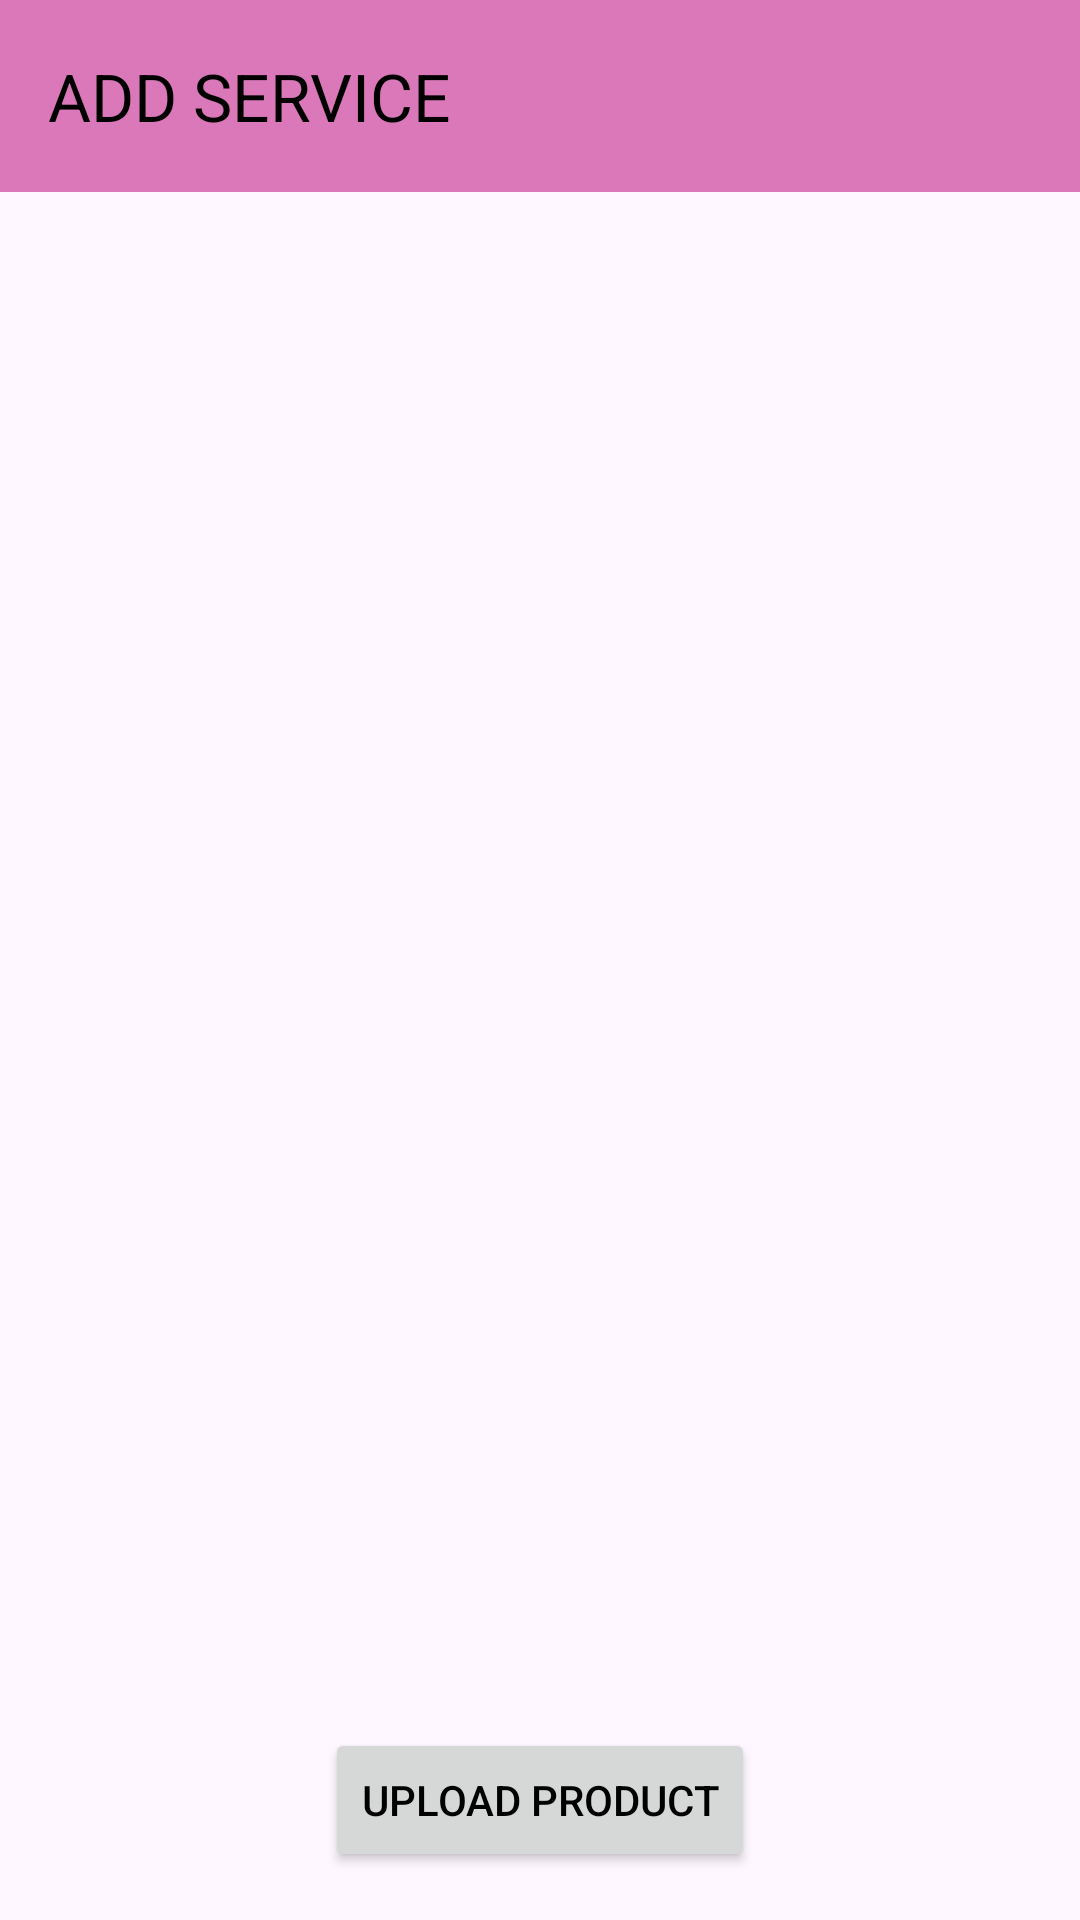

Write the Android layout XML for this screen, with the resource values it uses.
<!-- AndroidManifest.xml: application theme Theme.Shop -->
<!-- res/layout/activity_add_item.xml -->
<?xml version="1.0" encoding="utf-8"?>
<RelativeLayout xmlns:android="http://schemas.android.com/apk/res/android"
    xmlns:tools="http://schemas.android.com/tools"
    android:layout_width="match_parent"
    android:layout_height="match_parent"
    xmlns:app="http://schemas.android.com/apk/res-auto"
    tools:context=".AddItemActivity">

    <androidx.appcompat.widget.Toolbar
        android:id="@+id/toolbar"
        android:layout_width="match_parent"
        android:layout_height="?attr/actionBarSize"
        android:background="#DB78B9"
        android:elevation="4dp"
        android:minHeight="?attr/actionBarSize"
        android:theme="@style/ThemeOverlay.AppCompat.ActionBar"
        app:popupTheme="@style/ThemeOverlay.AppCompat.Light"
        app:title="ADD SERVICE"
        app:titleTextColor="@android:color/black" />

    <androidx.recyclerview.widget.RecyclerView
        android:id="@+id/recyclerView"
        android:layout_width="match_parent"
        android:layout_height="match_parent"
        android:layout_below="@id/toolbar"
        android:clipToPadding="false"
        android:paddingTop="8dp"
        android:paddingBottom="8dp"
        android:scrollbars="vertical" />

    <Button
        android:id="@+id/uploadProductButton"
        android:layout_width="wrap_content"
        android:layout_height="wrap_content"
        android:text="Upload Product"
        android:layout_alignParentBottom="true"
        android:layout_centerHorizontal="true"
        android:layout_marginBottom="16dp"
        android:textColor="@color/black"/> 


    

</RelativeLayout>
<!-- resources referenced by this layout -->
<resources>
  <color name="black">#FF000000</color>
  <style name="Theme.Shop" parent="Base.Theme.Shop" />
  <style name="Base.Theme.Shop" parent="Theme.Material3.DayNight.NoActionBar">
          
          
  
          <item name="colorPrimary">#DB7DBA</item>
          <item name="colorAccent">@color/form</item>
          <item name="textInputStyle">@style/Widget.MaterialComponents.TextInputLayout.OutlinedBox.ExposedDropdownMenu</item>
  
      </style>
  <color name="form">#C3288F</color>
</resources>
